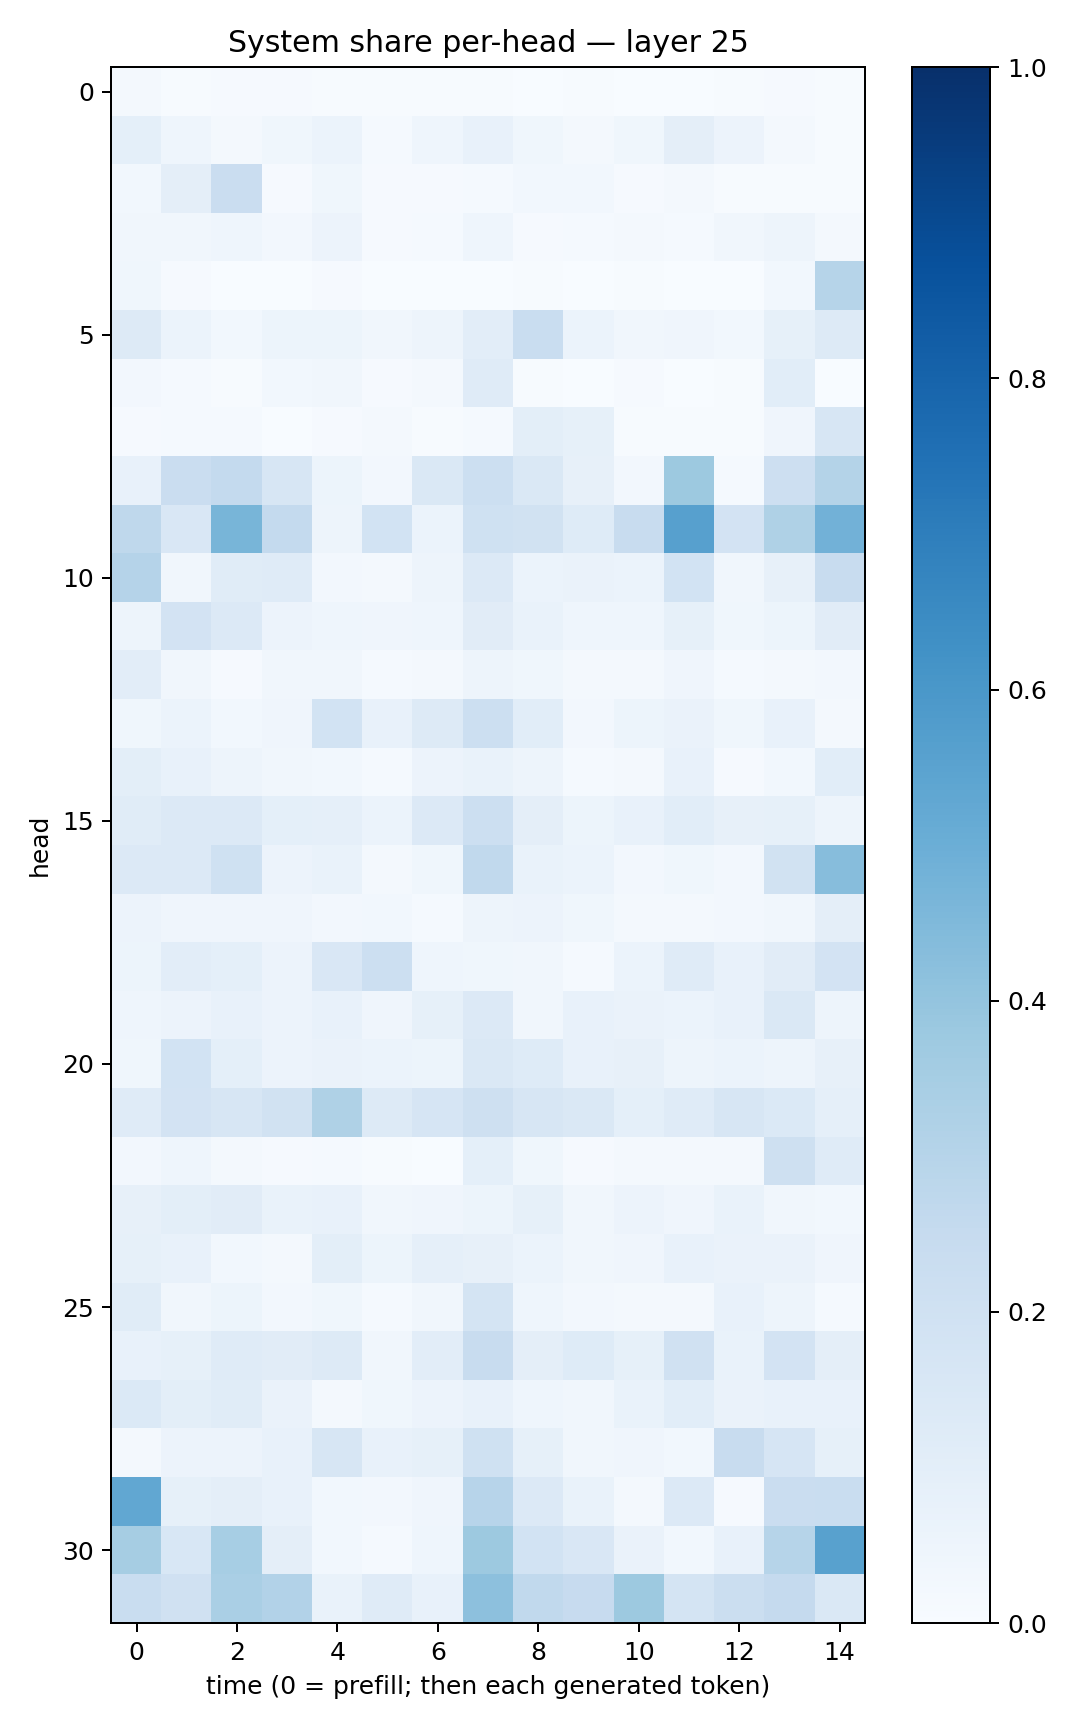

Source data for this figure (header and first rows):
0.018345596, 0.004372977, 0.008890072, 0.011491107, 0.0055221426, 0.0057615624, 0.0049487436, 0.006278944, 0.003667333, 0.004438216, 0.0035154547, 0.0020550315, 0.0043477817, 0.009207815, 0.00541562
0.09036, 0.04402, 0.01705, 0.03714, 0.06115, 0.01471, 0.04669, 0.07112, 0.03721, 0.01849, 0.03676, 0.09396, 0.05646, 0.02123, 0.006331
0.02761, 0.09428, 0.2274, 0.01106, 0.03589, 0.01101, 0.008537, 0.01263, 0.02757, 0.02916, 0.01129, 0.01668, 0.004608, 0.00736, 0.006364
0.03208, 0.0324, 0.04639, 0.0264, 0.05476, 0.009156, 0.01234, 0.04473, 0.01064, 0.01424, 0.01932, 0.01454, 0.03359, 0.04814, 0.01789
0.03601, 0.008699, 0.001893, 0.002314, 0.008765, 0.001481, 0.003774, 0.00337, 0.006611, 0.0007295, 0.004325, 0.003028, 0.001291, 0.03071, 0.2989
0.1304, 0.05936, 0.03002, 0.05119, 0.05214, 0.03359, 0.04853, 0.1026, 0.2338, 0.06142, 0.03192, 0.0401, 0.02952, 0.08458, 0.1283
0.02674, 0.01184, 0.005084, 0.0289, 0.03515, 0.009548, 0.01723, 0.1185, 0.004779, 0.0007192, 0.008346, 0.001758, 0.006084, 0.1084, 0.002788
0.008615, 0.01298, 0.01315, 0.002363, 0.008341, 0.01825, 0.005957, 0.01443, 0.0986, 0.08365, 0.005443, 0.006542, 0.005213, 0.03955, 0.158
0.07366, 0.229, 0.2548, 0.1617, 0.0534, 0.02677, 0.1457, 0.2182, 0.1447, 0.07983, 0.02467, 0.3776, 0.0152, 0.2116, 0.3051
0.2728, 0.1508, 0.4683, 0.256, 0.0497, 0.1838, 0.05959, 0.2025, 0.1904, 0.1222, 0.2348, 0.5586, 0.1818, 0.3211, 0.4842
0.3014, 0.03471, 0.1167, 0.1203, 0.02684, 0.019, 0.04846, 0.1334, 0.06101, 0.06435, 0.06113, 0.1845, 0.03359, 0.07858, 0.2401
0.04732, 0.1829, 0.135, 0.05482, 0.04565, 0.0427, 0.04622, 0.1104, 0.06746, 0.04559, 0.04498, 0.08373, 0.03851, 0.05262, 0.1107
0.1032, 0.03274, 0.008137, 0.03263, 0.03248, 0.01553, 0.01872, 0.05004, 0.03564, 0.01636, 0.01654, 0.04005, 0.01393, 0.02201, 0.02491
0.03655, 0.06186, 0.02991, 0.04121, 0.1847, 0.07571, 0.1317, 0.2165, 0.1091, 0.02364, 0.05182, 0.06423, 0.03561, 0.07124, 0.02107
0.09997, 0.07072, 0.05066, 0.03364, 0.03015, 0.01395, 0.05766, 0.06881, 0.04946, 0.01402, 0.02033, 0.07257, 0.009824, 0.02816, 0.1085
0.1142, 0.1348, 0.1349, 0.09338, 0.08791, 0.0622, 0.1359, 0.2156, 0.09732, 0.0531, 0.07197, 0.1087, 0.07947, 0.08291, 0.05031
0.1338, 0.1357, 0.2025, 0.05697, 0.06742, 0.02035, 0.03666, 0.2622, 0.06665, 0.05916, 0.02407, 0.03788, 0.02375, 0.1885, 0.432
0.05663, 0.04064, 0.04187, 0.04068, 0.0245, 0.02736, 0.0126, 0.0473, 0.05473, 0.03788, 0.01667, 0.01961, 0.02515, 0.03197, 0.0959
0.05226, 0.1054, 0.09144, 0.0573, 0.1511, 0.2181, 0.04477, 0.03588, 0.03369, 0.01526, 0.05958, 0.1173, 0.07044, 0.1094, 0.1809
0.0445, 0.05582, 0.07809, 0.05731, 0.074, 0.04135, 0.08303, 0.1333, 0.03224, 0.07749, 0.06452, 0.06088, 0.07374, 0.1448, 0.04828
0.03842, 0.1865, 0.08985, 0.05713, 0.06621, 0.05981, 0.05414, 0.147, 0.1237, 0.07288, 0.08003, 0.05067, 0.05906, 0.04712, 0.07862
0.1199, 0.1819, 0.1591, 0.1887, 0.3206, 0.126, 0.1673, 0.2043, 0.1597, 0.1468, 0.09295, 0.1194, 0.1569, 0.137, 0.08659
0.02517, 0.04686, 0.0172, 0.00973, 0.01274, 0.005383, 0.00366, 0.09298, 0.03711, 0.01027, 0.02114, 0.01967, 0.01789, 0.2058, 0.1191
0.07864, 0.1007, 0.1103, 0.06946, 0.07294, 0.03471, 0.04063, 0.05132, 0.08388, 0.03503, 0.05658, 0.04291, 0.06705, 0.03271, 0.0283
0.08265, 0.07213, 0.02994, 0.01868, 0.09909, 0.0535, 0.08879, 0.07962, 0.06131, 0.03364, 0.04057, 0.07284, 0.06301, 0.06254, 0.04255
0.1145, 0.03374, 0.05116, 0.02363, 0.03605, 0.01348, 0.03171, 0.1756, 0.04675, 0.02465, 0.01925, 0.02175, 0.07798, 0.05042, 0.01206
0.07084, 0.08429, 0.1199, 0.1106, 0.13, 0.03395, 0.1026, 0.2375, 0.09676, 0.1238, 0.08271, 0.1955, 0.06903, 0.1814, 0.09676
0.1387, 0.09788, 0.1156, 0.06501, 0.0229, 0.03631, 0.05474, 0.0729, 0.04486, 0.03261, 0.06773, 0.1081, 0.06546, 0.07165, 0.07677
0.02283, 0.057, 0.05558, 0.07468, 0.1571, 0.07396, 0.08306, 0.2014, 0.08592, 0.03304, 0.0418, 0.02782, 0.24, 0.166, 0.08283
0.529, 0.08488, 0.09558, 0.07617, 0.02839, 0.02443, 0.04249, 0.2961, 0.1347, 0.06768, 0.02263, 0.1334, 0.008382, 0.227, 0.2321
0.348, 0.1544, 0.3475, 0.09548, 0.02838, 0.01466, 0.04566, 0.3766, 0.1864, 0.1516, 0.06608, 0.03098, 0.07319, 0.299, 0.5568
0.2315, 0.1988, 0.3398, 0.3095, 0.06916, 0.1184, 0.07572, 0.4176, 0.2623, 0.2432, 0.3786, 0.1791, 0.2251, 0.251, 0.1422
